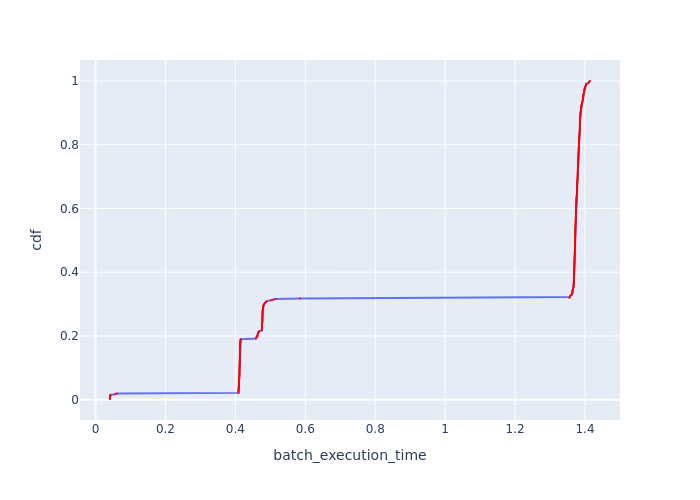

The table this chart was drawn from, first rows:
Batch Id, batch_execution_time, cdf
383, 0.04141, 0.002132
330, 0.04181, 0.004264
171, 0.04195, 0.006397
224, 0.04198, 0.008529
277, 0.04205, 0.01066
118, 0.04221, 0.01279
65, 0.04229, 0.01493
12, 0.05557, 0.01706
428, 0.06107, 0.01919
372, 0.4087, 0.02132
160, 0.4088, 0.02345
110, 0.4089, 0.02559
269, 0.409, 0.02772
425, 0.409, 0.02985
213, 0.4095, 0.03198
54, 0.4096, 0.03412
322, 0.4097, 0.03625
107, 0.4097, 0.03838
320, 0.4099, 0.04051
319, 0.4099, 0.04264
377, 0.41, 0.04478
163, 0.4101, 0.04691
266, 0.4102, 0.04904
64, 0.4106, 0.05117
375, 0.4106, 0.0533
327, 0.4106, 0.05544
170, 0.4106, 0.05757
109, 0.4107, 0.0597
271, 0.4108, 0.06183
62, 0.4109, 0.06397
168, 0.411, 0.0661
161, 0.4112, 0.06823
382, 0.4112, 0.07036
427, 0.4112, 0.07249
56, 0.4114, 0.07463
374, 0.4116, 0.07676
117, 0.4116, 0.07889
321, 0.4117, 0.08102
112, 0.4117, 0.08316
273, 0.4117, 0.08529
220, 0.4118, 0.08742
55, 0.4118, 0.08955
165, 0.4118, 0.09168
60, 0.4119, 0.09382
325, 0.412, 0.09595
272, 0.412, 0.09808
113, 0.412, 0.1002
268, 0.4121, 0.1023
59, 0.4122, 0.1045
379, 0.4122, 0.1066
57, 0.4122, 0.1087
218, 0.4123, 0.1109
216, 0.4124, 0.113
214, 0.4124, 0.1151
222, 0.4124, 0.1173
61, 0.4124, 0.1194
223, 0.4125, 0.1215
275, 0.4125, 0.1237
115, 0.4126, 0.1258
108, 0.4126, 0.1279
... 409 more rows
